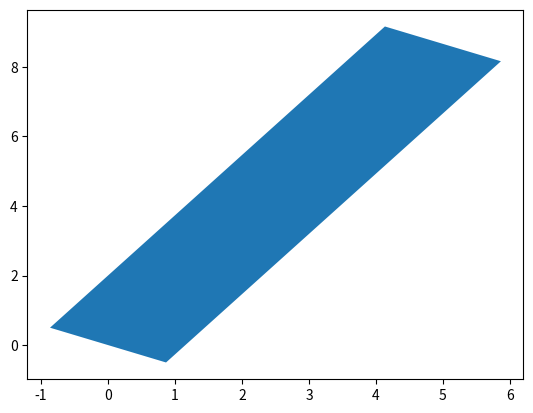

Write Python code to recreate this figure.
#!/usr/bin/env python3

import matplotlib.pyplot as plt
from matplotlib.patches import Rectangle
import math
import numpy as np


def calculate_length_area_volume(length=None, area=None, volume=None):
    if length is None:
        if area is None or volume is None:
            raise ValueError(f'Cannot calculate length. Missing area ({area}) or volume ({volume})')
        new_length = volume / area
    else:
        new_length = length
    if area is None:
        if length is None or volume is None:
            raise ValueError(f'Cannot calculate area. Missing length ({length}) or volume ({volume})')
        new_flow_area = volume / length
    else:
        new_flow_area = area
    if volume is None:
        if length is None or area is None:
            raise ValueError(f'Cannot calculate volume. Missing length ({length} or area ({area})')
        new_volume = length * area
    else:
        new_volume = volume

    return new_length, new_flow_area, new_volume


class Volume:
    """ Volume comprises a starting elevation, a delta Z, an angle, and a flow area

    Input angle is in degrees
    The x_start and y_start are the inlet coordinates.

    This will be translated to a version that corresponds to the equivalent rectangle in matplotlib.
     MATPLOTLIB uses the bottom left corner as the input to the Rectangle class
    """

    inlet_coordinates = (None, None)
    outlet_coordinates = (None, None)

    vol_no = None
    angle_deg = 0
    angle_rad = 0
    flow_area = 0
    length = 0.0

    rect = None

    def rel_to_mtplt(self, x_start, y_start, r_angle):
        """ Converts the R inputs into a format for the Matplotlib plot rectangle.

            Also calculates the inlet and outlet coordinates"""
        # The angle used in matplotlib is 90 degrees off in the clockwise direction
        # The angle of rotation will be based on the r_angle
        r_angle_rad = math.radians(r_angle)
        m_angle = r_angle - 90.0
        m_angle_rad_180 = math.radians(m_angle + 180.0)

        # The starting position is the inlet of the volume.
        self.inlet_coordinates = (x_start, y_start)
        # The outlet coordinates use the length
        x_outlet = x_start + self.length*np.cos(r_angle_rad)
        y_outlet = y_start + self.length*np.sin(r_angle_rad)
        self.outlet_coordinates = (float(x_outlet), float(y_outlet))

        # Matplotlib needs the corner.
        # These need an additional 90-degree angle
        x1 = x_start + 0.5*self.flow_area*np.cos(m_angle_rad_180)
        y1 = y_start + 0.5*self.flow_area*np.sin(m_angle_rad_180)

        self.rect = Rectangle((x1, y1), self.flow_area, self.length, angle=m_angle,
                              rotation_point=(x1, y1))

    def plot_me(self, show_inlet_outlet=False):

        fig, ax = plt.subplots()
        ax.add_patch(self.rect)
        if show_inlet_outlet:
            ax.plot((self.inlet_coordinates[0], self.outlet_coordinates[0]), (self.inlet_coordinates[1],  self.outlet_coordinates[1]), 'o')
        plt.autoscale()
        plt.show()

    def return_figure(self):
        return self.rect

    def return_inlet_coordinates(self):
        return self.inlet_coordinates

    def return_outlet_coordinates(self):
        return self.outlet_coordinates

    def __init__(self, x_start, y_start, angle, length=None, area=None, volume=None, vol_no=None):
        """ Initialize a volume.
            Input starting x,y coordinates, the angle, the length, and the area
            x_start and y_start are going to be the coordinates of the inlet of the volume
            angle will be in degrees:
                0 for a horizontal volume that is in the positive x-direction
                90 for a vertical volume pointing in the positive y-direction
                180 for a horizontal volume that is in the negative x-direction
                270 for a vertical volume pointing in the negative y-direction
                etc
        """

        # Calculate the length/area based on inputs
        self.length, self.flow_area, self.volume = calculate_length_area_volume(length, area, volume)

        if vol_no:
            self.vol_no = vol_no

        # Figure out direction of angle based on cos/sin
        self.angle_deg = angle

        self.rel_to_mtplt(x_start, y_start, angle)


class Junction:
    pass


if __name__ == '__main__':
    x = 0
    y = 0
    length = 10.0
    area = 2.0
    volume = 50.0
    angle = 60.0
    vol = Volume(x, y, angle, length=length, area=area, volume=volume)
    vol.plot_me()

